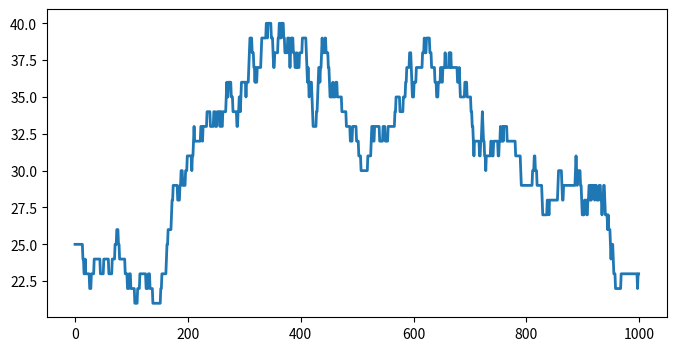

Source code (Python):
"""
Thos code shows an example of a discrete markov chain

"""

import numpy as np
import matplotlib.pyplot as plt

N = 100 # maximum population size
a = .5/N # birth rate
b = 0.5/N # death rate

nsteps = 1000 # number of time steps
x = np.zeros(nsteps) # initalization of time
x[0] = 25 # starting population

for t in range(nsteps-1):
    if 0 < x[t] < N-1:
        # Check if birth
        birth = np.random.rand() <= a*x[t]
        
        # Check if death
        death = np.random.rand() <= b*x[t]
        
        #population size
        x[t+1] = x[t] +1*birth -1*death
        
    else:
        x[t+1] =x[t]
        
fig, ax = plt.subplots(1, 1, figsize=(8, 4))
ax.plot(x, lw=2)
